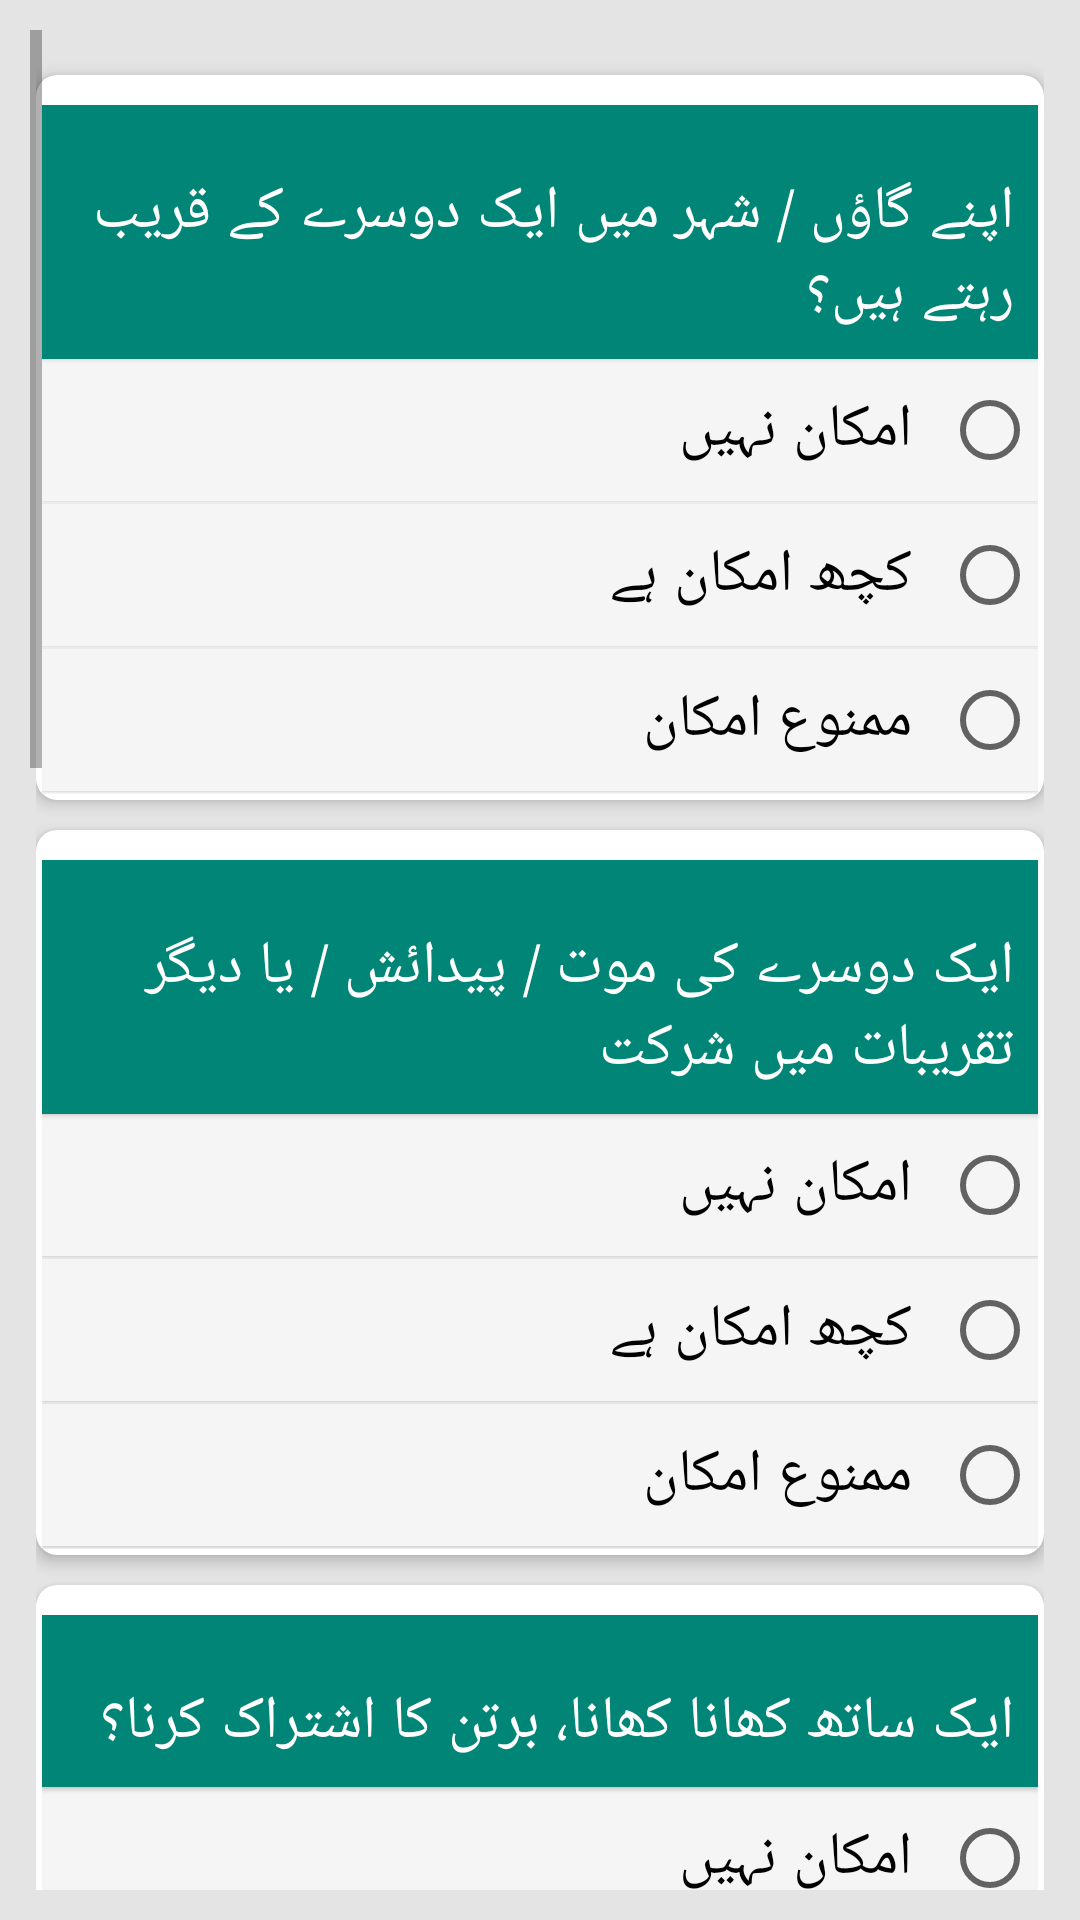

Here is an Android app screen rendered from its layout file. Give the layout XML and the strings, colors and styles it references.
<!-- AndroidManifest.xml: activity theme AppTheme1 -->
<!-- res/layout/activity_section_m.xml -->
<layout xmlns:android="http://schemas.android.com/apk/res/android"
    xmlns:tools="http://schemas.android.com/tools"
    tools:context=".ui.tool2.SectionD_tool_2Activity">

    <data>

        <import type="android.view.View" />

        <variable
            name="callback"
            type="aku.jsi.edu.jsibaselinehhsurvey.ui.SectionMActivity" />
    </data>

    <ScrollView style="@style/i_scrollview">

        <LinearLayout style="@style/linearlayout_view">

            <LinearLayout

                android:id="@+id/fldGrpSecM01"
                style="@style/linearlayout_view_wt_bound">

                
                <android.support.v7.widget.CardView
                    android:id="@+id/fldGrpCVjsim01"
                    style="@style/cardView"
                    android:visibility="@{jsil01.checked ? View.VISIBLE : View.GONE}">

                    <LinearLayout style="@style/linearlayout_view">

                        <TextView
                            style="@style/i_textview"
                            android:text="@string/jsim01" />

                        <RadioGroup
                            android:id="@+id/jsim01"
                            style="@style/i_radiogroup">

                            <RadioButton
                                android:id="@+id/jsim01a"
                                style="@style/i_radiobutton"
                                android:text="@string/jsim01a" />

                            <RadioButton
                                android:id="@+id/jsim01b"
                                style="@style/i_radiobutton"
                                android:text="@string/jsim01b" />

                            <RadioButton
                                android:id="@+id/jsim01c"
                                style="@style/i_radiobutton"
                                android:text="@string/jsim01c" />
                        </RadioGroup>
                    </LinearLayout>
                </android.support.v7.widget.CardView>

                
                <android.support.v7.widget.CardView
                    android:id="@+id/fldGrpCVjsim02"
                    style="@style/cardView">

                    <LinearLayout style="@style/linearlayout_view">

                        <TextView
                            style="@style/i_textview"
                            android:text="@string/jsim02" />

                        <RadioGroup
                            android:id="@+id/jsim02"
                            style="@style/i_radiogroup">

                            <RadioButton
                                android:id="@+id/jsim02a"
                                style="@style/i_radiobutton"
                                android:text="@string/jsim02a" />

                            <RadioButton
                                android:id="@+id/jsim02b"
                                style="@style/i_radiobutton"
                                android:text="@string/jsim02b" />

                            <RadioButton
                                android:id="@+id/jsim02c"
                                style="@style/i_radiobutton"
                                android:text="@string/jsim02c" />
                        </RadioGroup>
                    </LinearLayout>
                </android.support.v7.widget.CardView>

                
                <android.support.v7.widget.CardView
                    android:id="@+id/fldGrpCVjsim03"
                    style="@style/cardView">

                    <LinearLayout style="@style/linearlayout_view">

                        <TextView
                            style="@style/i_textview"
                            android:text="@string/jsim03" />

                        <RadioGroup
                            android:id="@+id/jsim03"
                            style="@style/i_radiogroup">

                            <RadioButton
                                android:id="@+id/jsim03a"
                                style="@style/i_radiobutton"
                                android:text="@string/jsim03a" />

                            <RadioButton
                                android:id="@+id/jsim03b"
                                style="@style/i_radiobutton"
                                android:text="@string/jsim03b" />

                            <RadioButton
                                android:id="@+id/jsim03c"
                                style="@style/i_radiobutton"
                                android:text="@string/jsim03c" />
                        </RadioGroup>
                    </LinearLayout>
                </android.support.v7.widget.CardView>

                
                <android.support.v7.widget.CardView
                    android:id="@+id/fldGrpCVjsim04"
                    style="@style/cardView">

                    <LinearLayout style="@style/linearlayout_view">

                        <TextView
                            style="@style/i_textview"
                            android:text="@string/jsim04" />

                        <RadioGroup
                            android:id="@+id/jsim04"
                            style="@style/i_radiogroup">

                            <RadioButton
                                android:id="@+id/jsim04a"
                                style="@style/i_radiobutton"
                                android:text="@string/jsim04a" />

                            <RadioButton
                                android:id="@+id/jsim04b"
                                style="@style/i_radiobutton"
                                android:text="@string/jsim04b" />

                            <RadioButton
                                android:id="@+id/jsim04c"
                                style="@style/i_radiobutton"
                                android:text="@string/jsim04c" />
                        </RadioGroup>
                    </LinearLayout>
                </android.support.v7.widget.CardView>

                
                <android.support.v7.widget.CardView
                    android:id="@+id/fldGrpCVjsim05"
                    style="@style/cardView">

                    <LinearLayout style="@style/linearlayout_view">

                        <TextView
                            style="@style/i_textview"
                            android:text="@string/jsim05" />

                        <RadioGroup
                            android:id="@+id/jsim05"
                            style="@style/i_radiogroup">

                            <RadioButton
                                android:id="@+id/jsim05a"
                                style="@style/i_radiobutton"
                                android:text="@string/jsim05a" />

                            <RadioButton
                                android:id="@+id/jsim05b"
                                style="@style/i_radiobutton"
                                android:text="@string/jsim05b" />

                            <RadioButton
                                android:id="@+id/jsim05c"
                                style="@style/i_radiobutton"
                                android:text="@string/jsim05c" />
                        </RadioGroup>
                    </LinearLayout>
                </android.support.v7.widget.CardView>

                
                <android.support.v7.widget.CardView
                    android:id="@+id/fldGrpCVjsim06"
                    style="@style/cardView">

                    <LinearLayout style="@style/linearlayout_view">

                        <TextView
                            style="@style/i_textview"
                            android:text="@string/jsim06" />

                        <RadioGroup
                            android:id="@+id/jsim06"
                            style="@style/i_radiogroup">

                            <RadioButton
                                android:id="@+id/jsim06a"
                                style="@style/i_radiobutton"
                                android:text="@string/jsim06a" />

                            <RadioButton
                                android:id="@+id/jsim06b"
                                style="@style/i_radiobutton"
                                android:text="@string/jsim06b" />

                            <RadioButton
                                android:id="@+id/jsim06c"
                                style="@style/i_radiobutton"
                                android:text="@string/jsim06c" />
                        </RadioGroup>
                    </LinearLayout>
                </android.support.v7.widget.CardView>
            </LinearLayout>

            
            <LinearLayout
                style="@style/linearlayout_view"
                android:layout_marginTop="20dp"
                android:layout_marginBottom="20dp"
                android:orientation="horizontal"
                android:padding="10dp">

                <Button
                    android:id="@+id/btn_Continue"
                    style="@style/buttons2"
                    android:background="@color/colorPrimary"
                    android:onClick="@{() -> callback.BtnContinue()}"
                    android:text="@string/nextSection"
                    android:textColor="@color/white" />

                <Button
                    android:id="@+id/btn_End"
                    style="@style/buttons2"
                    android:layout_marginRight="10dp"
                    android:background="@color/colorAccent"
                    android:onClick="@{() -> callback.BtnEnd()}"
                    android:text="@string/end_interview"
                    android:textColor="@color/white" />

                
            </LinearLayout>

        </LinearLayout>
    </ScrollView>
</layout>
<!-- resources referenced by this layout -->
<resources>
  <color name="colorAccent">#D81B60</color>
  <color name="colorPrimary">#008577</color>
  <color name="white">#F5F5F5</color>
  <string name="end_interview">اختتام</string>
  <string name="jsim01"> اپنے گاؤں / شہر میں ایک دوسرے کے قریب رہتے ہیں؟ </string>
  <string name="jsim01a"> امکان نہیں </string>
  <string name="jsim01b"> کچھ امکان ہے </string>
  <string name="jsim01c"> ممنوع امکان </string>
  <string name="jsim02"> ایک دوسرے کی موت / پیدائش / یا دیگر تقریبات میں شرکت </string>
  <string name="jsim02a"> امکان نہیں </string>
  <string name="jsim02b"> کچھ امکان ہے </string>
  <string name="jsim02c"> ممنوع امکان </string>
  <string name="jsim03"> ایک ساتھ کھانا کھانا، برتن کا اشتراک کرنا؟ </string>
  <string name="jsim03a"> امکان نہیں </string>
  <string name="jsim03b"> کچھ امکان ہے </string>
  <string name="jsim03c"> ممنوع امکان </string>
  <string name="jsim04"> پانی اور آباش کا ذریعہ استعمال کرتے ہیں </string>
  <string name="jsim04a"> امکان نہیں </string>
  <string name="jsim04b"> کچھ امکان ہے </string>
  <string name="jsim04c"> ممنوع امکان </string>
  <string name="jsim05"> کمیونٹی کی فلاح و بہبود کے لئے مل کر کام کرتے ہیں۔ </string>
  <string name="jsim05a"> امکان نہیں </string>
  <string name="jsim05b"> کچھ امکان ہے </string>
  <string name="jsim05c"> ممنوع امکان </string>
  <string name="jsim06"> مختلف ذات میں شادی وغیرہ کا رواج </string>
  <string name="jsim06a"> امکان نہیں </string>
  <string name="jsim06b"> کچھ امکان ہے </string>
  <string name="jsim06c"> ممنوع امکان </string>
  <string name="nextSection">اگلا سیکشن</string>
  <style name="i_radiobutton">
          <item name="android:layout_width">match_parent</item>
          <item name="android:layout_height">wrap_content</item>
          <item name="android:layout_marginBottom">1dp</item>
          <item name="android:layout_weight">1</item>
  
      </style>
  <style name="i_radiogroup">
          <item name="android:layout_width">match_parent</item>
          <item name="android:layout_height">wrap_content</item>
          <item name="android:orientation">vertical</item>
      </style>
  <style name="linearlayout_view">
          <item name="android:layout_width">match_parent</item>
          <item name="android:layout_height">wrap_content</item>
          <item name="android:layout_marginTop">8dp</item>
          <item name="android:orientation">vertical</item>
          <item name="android:padding">2dp</item>
      </style>
  <style name="linearlayout_view_wt_bound">
          <item name="android:layout_width">match_parent</item>
          <item name="android:layout_height">wrap_content</item>
          <item name="android:orientation">vertical</item>
          <item name="android:layout_margin">0dp</item>
          <item name="android:padding">0dp</item>
      </style>
  <color name="dullWhileOverlay">#99E7E6E6</color>
  <style name="BackgroundStyle" parent="android:Widget.Material.Light.ScrollView">
          <item name="android:background">#e4e4e4</item>
          <item name="android:padding">10dp</item>
      </style>
  <style name="buttons" parent="android:Widget.Material.Light.Button">
          <item name="android:layout_height">wrap_content</item>
          <item name="android:textSize">24sp</item>
          <item name="android:typeface">serif</item>
          <item name="android:layout_width">wrap_content</item>
          <item name="android:radius">2dp</item>
          <item name="android:elevation">5dp</item>
      </style>
  <!-- drawable et_style (drawable-v24) -->
  <?xml version="1.0" encoding="utf-8"?>
  <shape xmlns:android="http://schemas.android.com/apk/res/android"
      android:shape="rectangle">
  
  
      <solid android:color="@color/white"/>
      <corners android:radius="5dp" />
      <stroke android:color="@color/gray"
          android:width="1dp"/>
  
  </shape>
  <color name="gray">#757575</color>
</resources>
